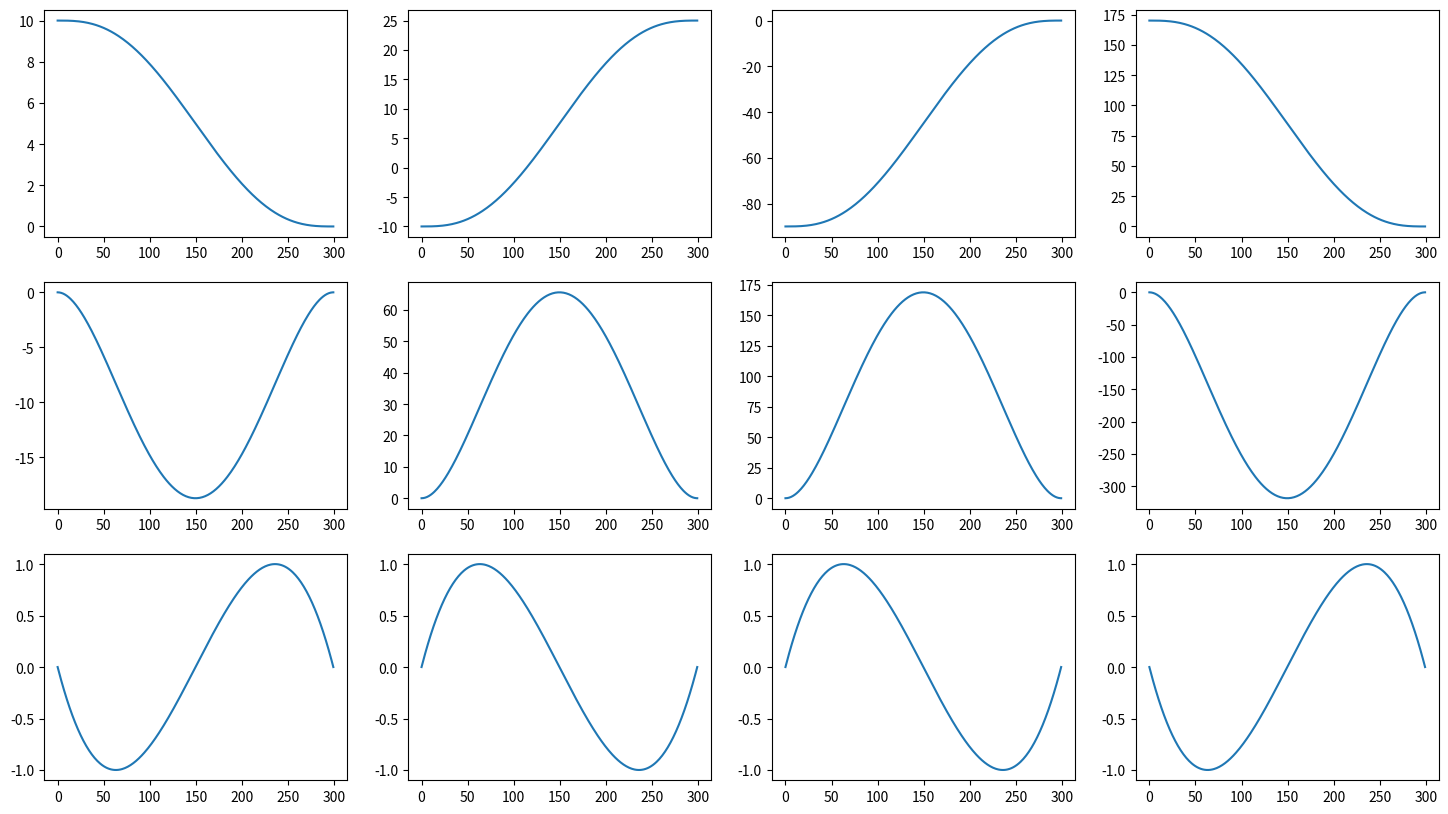

Python code for this plot:
from __future__ import division
import numpy as np
import matplotlib.pyplot as plt


def jtraj(q0, q1, tv):
    '''
    Compute a joint space trajectory
    :param q_0: Initial joint positions
    :param q_1: Final joint positions
    :oaram tv: Number of time steps
    :return:
    '''

    qd0 = np.zeros(np.size(q0))
    qd1 = np.copy(qd0)

    tscal = 1
    t = (np.arange(0, tv)).T / (tv - 1)

    # compute the polynomial coefficients
    dq = q1 - q0
    A = np.dot(6,   dq) - np.dot(np.dot(3, (qd1 + qd0)),            tscal)
    B = np.dot(-15, dq) + np.dot((np.dot(8, qd0) + np.dot(7, qd1)), tscal)
    C = np.dot(10,  dq) - np.dot((np.dot(6, qd0) + np.dot(4, qd1)), tscal)
    E = np.dot(qd0, tscal)
    F = np.copy(q0)

    tt = np.transpose(np.array([
        t ** 5, t ** 4, t ** 3, t ** 2, t,
        np.ones(np.size(t))
    ]))
    c = np.array([A, B, C, np.zeros(np.size(A)), E, F])
    qt = np.dot(tt, c)

    # compute velocity
    c = np.array([
        np.zeros(np.size(A)),
        np.dot(5, A), np.dot(4, B), np.dot(3, C),
        np.zeros(np.size(A)), E
    ])
    qdt = np.dot(tt, c) / tscal

    # compute acceleration
    c = np.array([
        np.zeros(np.size(A)), np.zeros(np.size(A)),
        np.dot(20, A), np.dot(12, B), np.dot(6, C),
        np.zeros(np.size(A))
    ])
    qddt = np.dot(tt, c) / tscal ** 2

    return [qt, qdt, qddt]


def plot_traj(prism=25.0, duration=300):
    # Joint angles - Initial and final (with and without perturbation)
    q_in = np.array((0.0, 0.0, 0.0, 0.0))  # [Deg] Initial Position

    # [Deg] Final Position (without perturbation)
    q_fin = np.array((10.0, 30.0, 75.0, -45.0))

    # [Deg] Final Position with perturbation
    q_prism = np.array((10.0 + prism, 30.0, 75.0, -45.0 ))

    q, qd, qdd = jtraj(q_in, q_fin, duration)
    q_p, qd_p, qdd_p = jtraj(q_in, q_prism, duration)

    fig, (ax1, ax2, ax3) = plt.subplots(3)
    fig.suptitle('Joint Trajectories')
    ax1.plot(q, color='black')
    ax1.plot(q_p, '--', color='red')

    ax2.plot(qd, color='black')
    ax2.plot(qd_p, '--', color='red')

    ax3.plot(qdd, color='black')
    ax3.plot(qdd_p, '--', color='red')

    fig, (ax1, ax2, ax3) = plt.subplots(3)
    fig.suptitle('Joint Trajectories')
    ax1.plot(q[:, 0], color='black')
    ax1.plot(q_p[:, 0], '--', color='red')

    ax2.plot(qd[:, 0], color='black')
    ax2.plot(qd_p[:, 0], '--', color='red')

    ax3.plot(qdd[:, 0], color='black')
    ax3.plot(qdd_p[:, 0], '--', color='red')

    plt.show()

    np.savetxt("JointPositions.dat", q_p)
    np.savetxt("JointVelocities.dat", qd_p)
    np.savetxt("JointAccelerations.dat", qdd_p)


def normalize(qdd):
    # Torques
    trs = [qdd[:, i] for i in range(4)]
    amplitudes = np.array([max(abs(tr)) for tr in trs])

    # print(amplitudes)

    for i in range(4):
        qdd[:, i] /= amplitudes[i]

    amplitudes_norm = amplitudes / max(amplitudes)
    # print(amplitudes_norm)
    return qdd, amplitudes_norm


def save_file(prism=25.0, duration=300, file_name="JointTorques.dat"):
    q_in = np.array((0.0, 0.0, 0.0, 0.0))
    q_out = np.array((10.0 + prism, 30.0, 75.0, -45.0 ))

    q, qd, qdd = jtraj(q_in, q_out, duration)

    qdd_n, amps = normalize(qdd)

    np.savetxt(file_name, np.vstack([amps, qdd_n]))

    # fig, axs = plt.subplots(4)

    # for i in range(4):
    #     axs[i].plot(qdd[:, i])

    # plt.show()


if __name__ == '__main__':
    # plot_traj()

    prism = 25.0
    duration = 300
    q_in = np.array((10.0, -10.0, -90.0, 170.0))
    q_out = np.array((0.0, prism, 0.0,   0.0))

    q, qd, qdd = jtraj(q_in, q_out, duration)

    qdd_n, amps = normalize(qdd)
    # print(np.vstack([amps, qdd_n]))

    # fig, axs = plt.subplots(4)

    # for i in range(4):
    #     axs[i].plot(qdd[:, i])

    # plt.show()

    fig, axs = plt.subplots(3, 4, figsize=(18, 10))

    for j in range(4):
        axs[0, j].plot(q[:, j])
        axs[1, j].plot(qd[:, j])
        axs[2, j].plot(qdd[:, j])

    plt.show()
